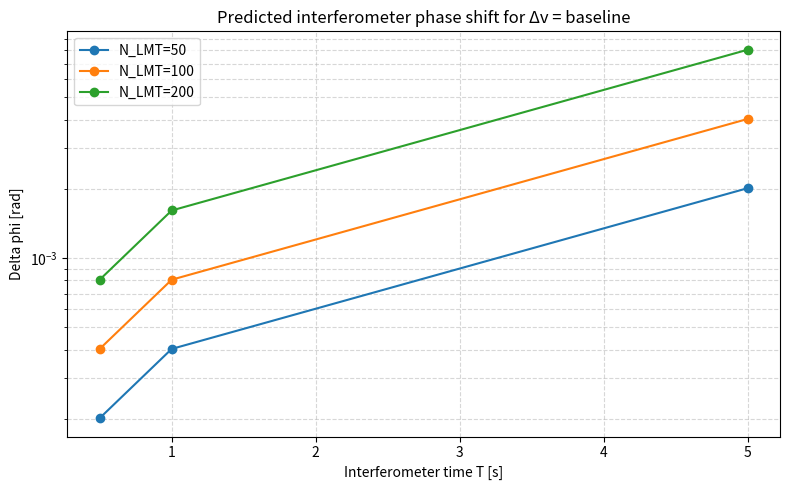

Recreate this plot in Python.
#!/usr/bin/env python3
"""predict_phase_shift.py

Predict interferometer phase shifts for a given Δv, k_eff, and T.
Also computes required number of shots to reach a target significance
for a given per-shot phase noise.
Outputs a CSV table and a plot (PNG).

Usage (basic):
    python predict_phase_shift.py

You can also import functions from this module in other scripts:
    from predict_phase_shift import build_table, plot_phase_shifts
"""

import numpy as np
import pandas as pd
import matplotlib.pyplot as plt
import argparse
import sys
import os

def delta_phi(k_eff, delta_v, T):
    """Compute interferometer phase shift: Delta phi = k_eff * delta_v * T"""
    return k_eff * delta_v * T

def required_shots_for_detection(delta_phi_signal, phase_noise_per_shot, sigma=5.0):
    """Compute required number of shots to reach detection at 'sigma' significance.
    Assumes independent, identically distributed per-shot phase noise (Gaussian).
    N = (sigma * sigma_phi / delta_phi)^2
    """
    if delta_phi_signal == 0:
        return np.inf
    return (sigma * phase_noise_per_shot / abs(delta_phi_signal))**2

def build_table(delta_v=1e-12, k_eff_factors=[50,100,200], T_values=[0.5,1.0,5.0],
                wavelength=780e-9, per_shot_noise=1e-3, target_sigma=5.0):
    """Build a pandas DataFrame summarizing Delta phi and required shots for detection.
    k_eff_factors: multiples of single-photon k (i.e., N_LMT)
    wavelength: laser wavelength [m]
    """
    k_single = 2 * np.pi / wavelength
    rows = []
    for N in k_eff_factors:
        k_eff = N * k_single
        for T in T_values:
            dphi = delta_phi(k_eff, delta_v, T)
            req_shots = required_shots_for_detection(dphi, per_shot_noise, sigma=target_sigma)
            rows.append({
                "N_LMT": N,
                "k_eff [1/m]": f"{k_eff:.3e}",
                "T [s]": T,
                "delta_v [m/s]": f"{delta_v:.3e}",
                "Delta_phi [rad]": f"{dphi:.3e}",
                "per_shot_noise [rad]": per_shot_noise,
                f"shots_for_{target_sigma}sigma": int(np.ceil(req_shots)) if np.isfinite(req_shots) else np.inf
            })
    df = pd.DataFrame(rows)
    return df

def plot_phase_shifts(df, outfile_png="phase_shifts.png"):
    """Plot Delta_phi vs T for different k_eff factors."""
    plt.figure(figsize=(8,5))
    df_plot = df.copy()
    df_plot["k_eff_factor"] = df_plot["N_LMT"].astype(int)
    df_plot["T"] = df_plot["T [s]"].astype(float)
    df_plot["Delta_phi"] = df_plot["Delta_phi [rad]"].apply(lambda s: float(s))
    for N, group in df_plot.groupby("k_eff_factor"):
        plt.plot(group["T"], group["Delta_phi"], marker='o', label=f"N_LMT={N}")
    plt.xlabel("Interferometer time T [s]")
    plt.ylabel("Delta phi [rad]")
    plt.yscale("log")
    plt.title("Predicted interferometer phase shift for Δv = baseline")
    plt.grid(True, which="both", ls="--", alpha=0.5)
    plt.legend()
    plt.tight_layout()
    plt.savefig(outfile_png, dpi=300)
    plt.close()

def parse_args():
    p = argparse.ArgumentParser(description="Predict interferometer phase shifts and required shots.")
    p.add_argument('--delta_v', type=float, default=1e-12, help='Velocity step Δv in m/s (default 1e-12)')
    p.add_argument('--k_factors', type=float, nargs='+', default=[50,100,200], help='LMT factors (default 50 100 200)')
    p.add_argument('--T', type=float, nargs='+', default=[0.5,1.0,5.0], help='Interferometer times in s (default 0.5 1.0 5.0)')
    p.add_argument('--wavelength', type=float, default=780e-9, help='Laser wavelength in meters (default 780e-9)')
    p.add_argument('--per_shot_noise', type=float, default=1e-3, help='Per-shot phase noise in radians (default 1e-3)')
    p.add_argument('--sigma', type=float, default=5.0, help='Detection significance in sigma (default 5)')
    p.add_argument('--out_csv', type=str, default='predict_phase_shift_table.csv', help='Output CSV filename')
    p.add_argument('--out_png', type=str, default='phase_shifts.png', help='Output PNG filename')
    return p.parse_args()

def main():
    args = parse_args()
    df = build_table(delta_v=args.delta_v, k_eff_factors=args.k_factors, T_values=args.T,
                     wavelength=args.wavelength, per_shot_noise=args.per_shot_noise,
                     target_sigma=args.sigma)
    df.to_csv(args.out_csv, index=False)
    plot_phase_shifts(df, args.out_png)
    print(f"Saved CSV to {args.out_csv} and plot to {args.out_png}")

if __name__ == '__main__':
    main()
